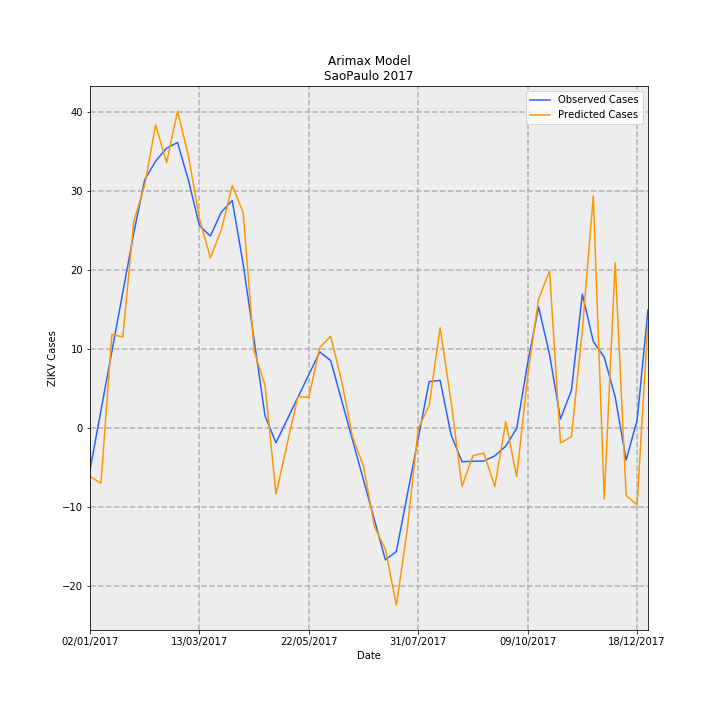

The table this chart was drawn from, first rows:
Date, predictions_incidence, observed_incidence, Predicted Cases, Observed Cases, error
02/01/2017, -0.01348, -0.01159, -6.078, -5.227, -0.8514
09/01/2017, -0.01539, 0.005007, -6.939, 2.258, -9.197
16/01/2017, 0.02637, 0.0216, 11.89, 9.742, 2.148
23/01/2017, 0.02568, 0.0382, 11.58, 17.23, -5.647
30/01/2017, 0.05804, 0.0548, 26.17, 24.71, 1.463
06/02/2017, 0.06823, 0.06977, 30.77, 31.46, -0.6937
13/02/2017, 0.08516, 0.07501, 38.4, 33.83, 4.579
20/02/2017, 0.07455, 0.07862, 33.62, 35.46, -1.836
27/02/2017, 0.08902, 0.0802, 40.15, 36.17, 3.978
06/03/2017, 0.07639, 0.06958, 34.45, 31.38, 3.07
13/03/2017, 0.05892, 0.05692, 26.57, 25.67, 0.9021
20/03/2017, 0.04783, 0.05396, 21.57, 24.33, -2.763
27/03/2017, 0.05568, 0.0607, 25.11, 27.37, -2.264
03/04/2017, 0.0681, 0.06393, 30.71, 28.83, 1.878
10/04/2017, 0.06054, 0.04612, 27.3, 20.8, 6.502
17/04/2017, 0.02174, 0.0248, 9.802, 11.18, -1.38
24/04/2017, 0.01203, 0.003472, 5.427, 1.566, 3.861
01/05/2017, -0.01846, -0.004009, -8.325, -1.808, -6.517
08/05/2017, -0.004639, 0.002352, -2.092, 1.061, -3.153
15/05/2017, 0.008887, 0.008713, 4.008, 3.929, 0.07847
22/05/2017, 0.008729, 0.01507, 3.936, 6.797, -2.861
29/05/2017, 0.02271, 0.02143, 10.24, 9.666, 0.5763
05/06/2017, 0.02585, 0.01902, 11.66, 8.579, 3.077
12/06/2017, 0.01326, 0.007841, 5.982, 3.536, 2.446
19/06/2017, -0.002405, -0.003342, -1.085, -1.507, 0.4225
26/06/2017, -0.01059, -0.01452, -4.775, -6.55, 1.775
03/07/2017, -0.02756, -0.02571, -12.43, -11.59, -0.8335
10/07/2017, -0.03392, -0.03689, -15.3, -16.64, 1.339
17/07/2017, -0.04963, -0.03454, -22.38, -15.57, -6.806
24/07/2017, -0.02829, -0.01864, -12.76, -8.407, -4.352
31/07/2017, -8.82771591367102e-05, -0.002752, -0.03981, -1.241, 1.201
07/08/2017, 0.006415, 0.01314, 2.893, 5.925, -3.033
14/08/2017, 0.02825, 0.01347, 12.74, 6.075, 6.664
21/08/2017, 0.007506, -0.00176, 3.385, -0.7939, 4.179
28/08/2017, -0.0163, -0.009327, -7.351, -4.206, -3.145
04/09/2017, -0.007633, -0.00923, -3.442, -4.162, 0.7201
11/09/2017, -0.006949, -0.009133, -3.134, -4.118, 0.9848
18/09/2017, -0.0163, -0.007713, -7.349, -3.478, -3.871
25/09/2017, 0.001879, -0.00497, 0.8475, -2.241, 3.089
02/10/2017, -0.01356, 0.0, -6.115, 0.0, -6.115
09/10/2017, 0.01474, 0.01834, 6.646, 8.27, -1.624
16/10/2017, 0.03627, 0.03407, 16.35, 15.36, 0.9911
23/10/2017, 0.04423, 0.02077, 19.95, 9.366, 10.58
30/10/2017, -0.004064, 0.00263, -1.833, 1.186, -3.019
06/11/2017, -0.002334, 0.01067, -1.052, 4.814, -5.866
13/11/2017, 0.0275, 0.0377, 12.4, 17.0, -4.6
20/11/2017, 0.06527, 0.02439, 29.43, 11.0, 18.43
27/11/2017, -0.01981, 0.01996, -8.933, 9.0, -17.93
04/12/2017, 0.04653, 0.00887, 20.98, 4.0, 16.98
11/12/2017, -0.01885, -0.00887, -8.502, -4.0, -4.502
18/12/2017, -0.02136, 0.002218, -9.634, 1.0, -10.63
25/12/2017, 0.03011, 0.03326, 13.58, 15.0, -1.424
